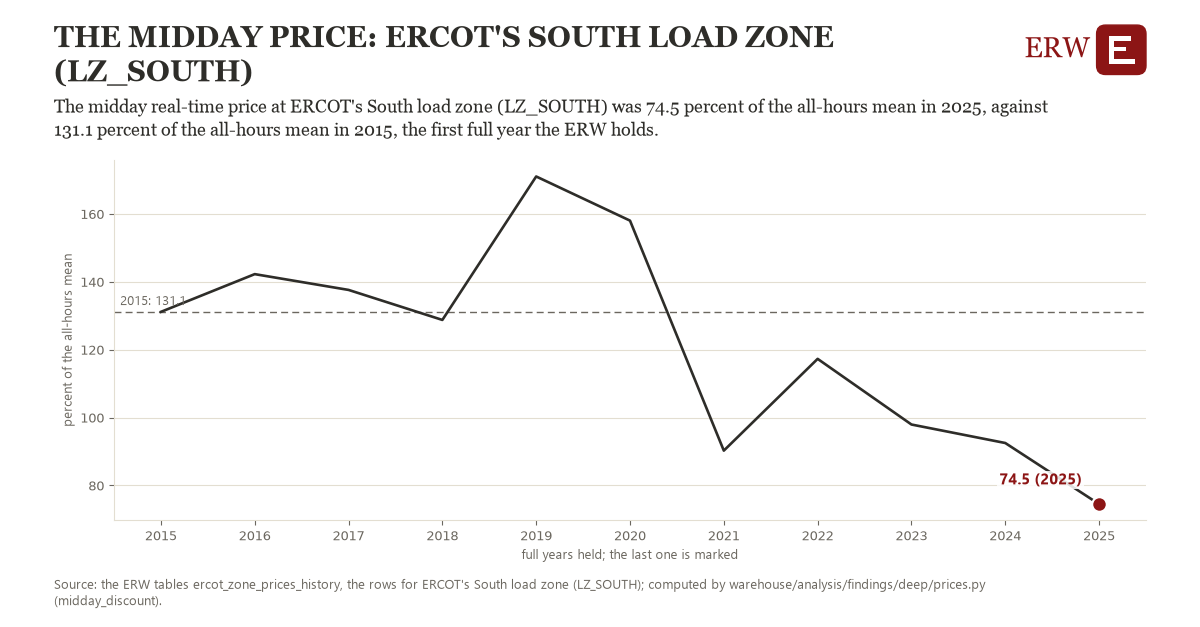

The file beside this chart, header and first rows:
# Energy Research Warehouse (ERW): findi…, candidate midday_discount, region ercot_LZ_SOUTH (ERCOT's South loa…
# Computed 2026-11-06T11:16:11Z by wareh…
# Rows: one per year held: the mean real…, the observations it rests on, and whether the year is full
# Tables: ercot_zone_prices_history
region, year, value, n_observations, full_year
ercot_LZ_SOUTH, 2015, 131.1, 8760, 1
ercot_LZ_SOUTH, 2016, 142.2, 8784, 1
ercot_LZ_SOUTH, 2017, 137.6, 8760, 1
ercot_LZ_SOUTH, 2018, 128.8, 8760, 1
ercot_LZ_SOUTH, 2019, 171, 8760, 1
ercot_LZ_SOUTH, 2020, 158, 8784, 1
ercot_LZ_SOUTH, 2021, 90.25, 8760, 1
ercot_LZ_SOUTH, 2022, 117.3, 8760, 1
ercot_LZ_SOUTH, 2023, 97.94, 8760, 1
ercot_LZ_SOUTH, 2024, 92.49, 8784, 1
ercot_LZ_SOUTH, 2025, 74.49, 8760, 1
ercot_LZ_SOUTH, 2026, 76.38, 7295, 0
